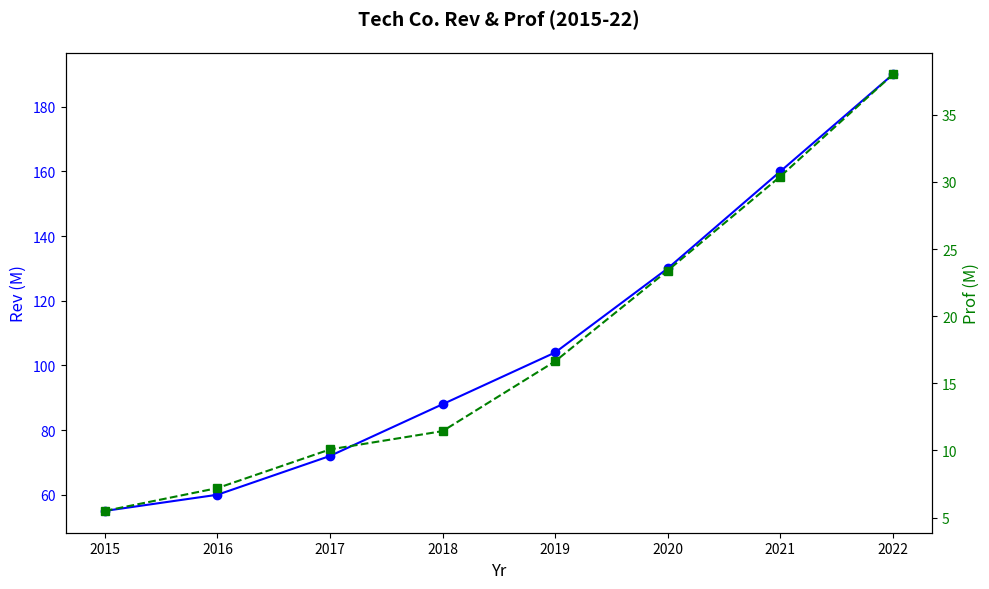

Generate this figure with matplotlib:
import matplotlib.pyplot as plt
import numpy as np

years = np.arange(2015, 2023)
revenue = [55, 60, 72, 88, 104, 130, 160, 190]
profit_margin = [10, 12, 14, 13, 16, 18, 19, 20]

profit = [r * p / 100 for r, p in zip(revenue, profit_margin)]

fig, ax1 = plt.subplots(figsize=(10, 6))

ax1.plot(years, revenue, color='blue', marker='o', linestyle='-')
ax1.set_xlabel('Yr', fontsize=12)
ax1.set_ylabel('Rev (M)', color='blue', fontsize=12)
ax1.tick_params(axis='y', labelcolor='blue')

ax2 = ax1.twinx()
ax2.plot(years, profit, color='green', marker='s', linestyle='--')
ax2.set_ylabel('Prof (M)', color='green', fontsize=12)
ax2.tick_params(axis='y', labelcolor='green')

plt.title("Tech Co. Rev & Prof (2015-22)", fontsize=14, fontweight='bold', pad=20)

plt.tight_layout()
plt.show()
